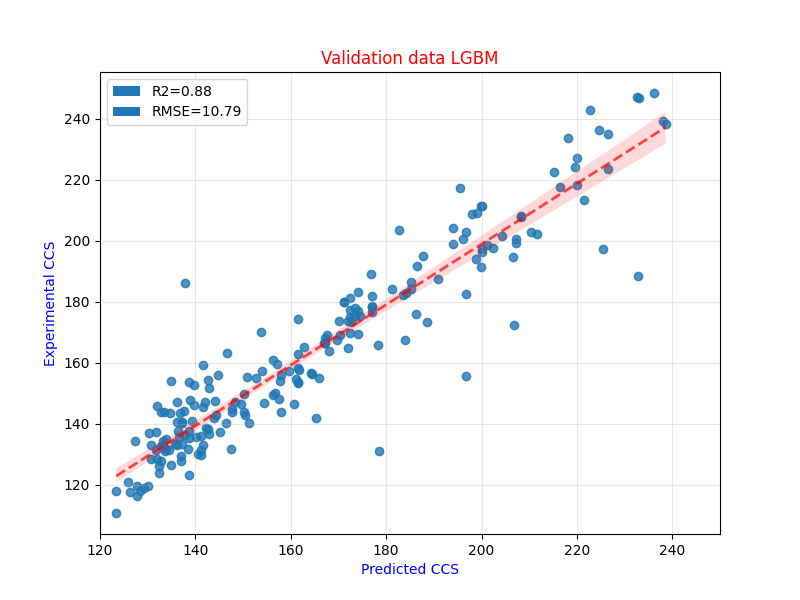

The file beside this chart, header and first rows:
True Values, Predicted Values
180.1, 171.2
217.8, 216.4
145.8, 131.9
173.5, 188.6
138.7, 142.1
239.3, 238
191.4, 199.9
196.4, 200
133.2, 136.1
173.8, 170.2
144.0, 133.5
149.8, 150.2
142.9, 150.5
181.9, 177.1
236.5, 224.7
128.6, 130.7
126.1, 132.5
187.6, 190.8
197.4, 225.6
148.2, 157.5
127.9, 132.8
157.3, 159.6
119.8, 127.8
154.0, 134.9
144.4, 137.7
166.4, 166.9
137.7, 136.3
140.5, 136.2
183.0, 184.2
162.8, 161.5
131.8, 133.9
137.1, 130.3
146.6, 160.8
208.9, 197.9
209.3, 199
140.4, 137.1
199.2, 207.2
158.2, 161.6
164.9, 172
123.9, 132.4
184.4, 181.2
167.5, 169.6
168.1, 167.3
178.4, 177.1
131.1, 133.6
144.0, 157.9
203.0, 196.7
156.1, 144.6
135.7, 140.1
163.8, 168
175.5, 173.5
203.7, 182.7
131.3, 134.5
147.1, 142.1
128.4, 131.9
169.4, 174.1
233.9, 218.2
142.8, 144.4
156.8, 164.2
248.5, 236.1
... 140 more rows
